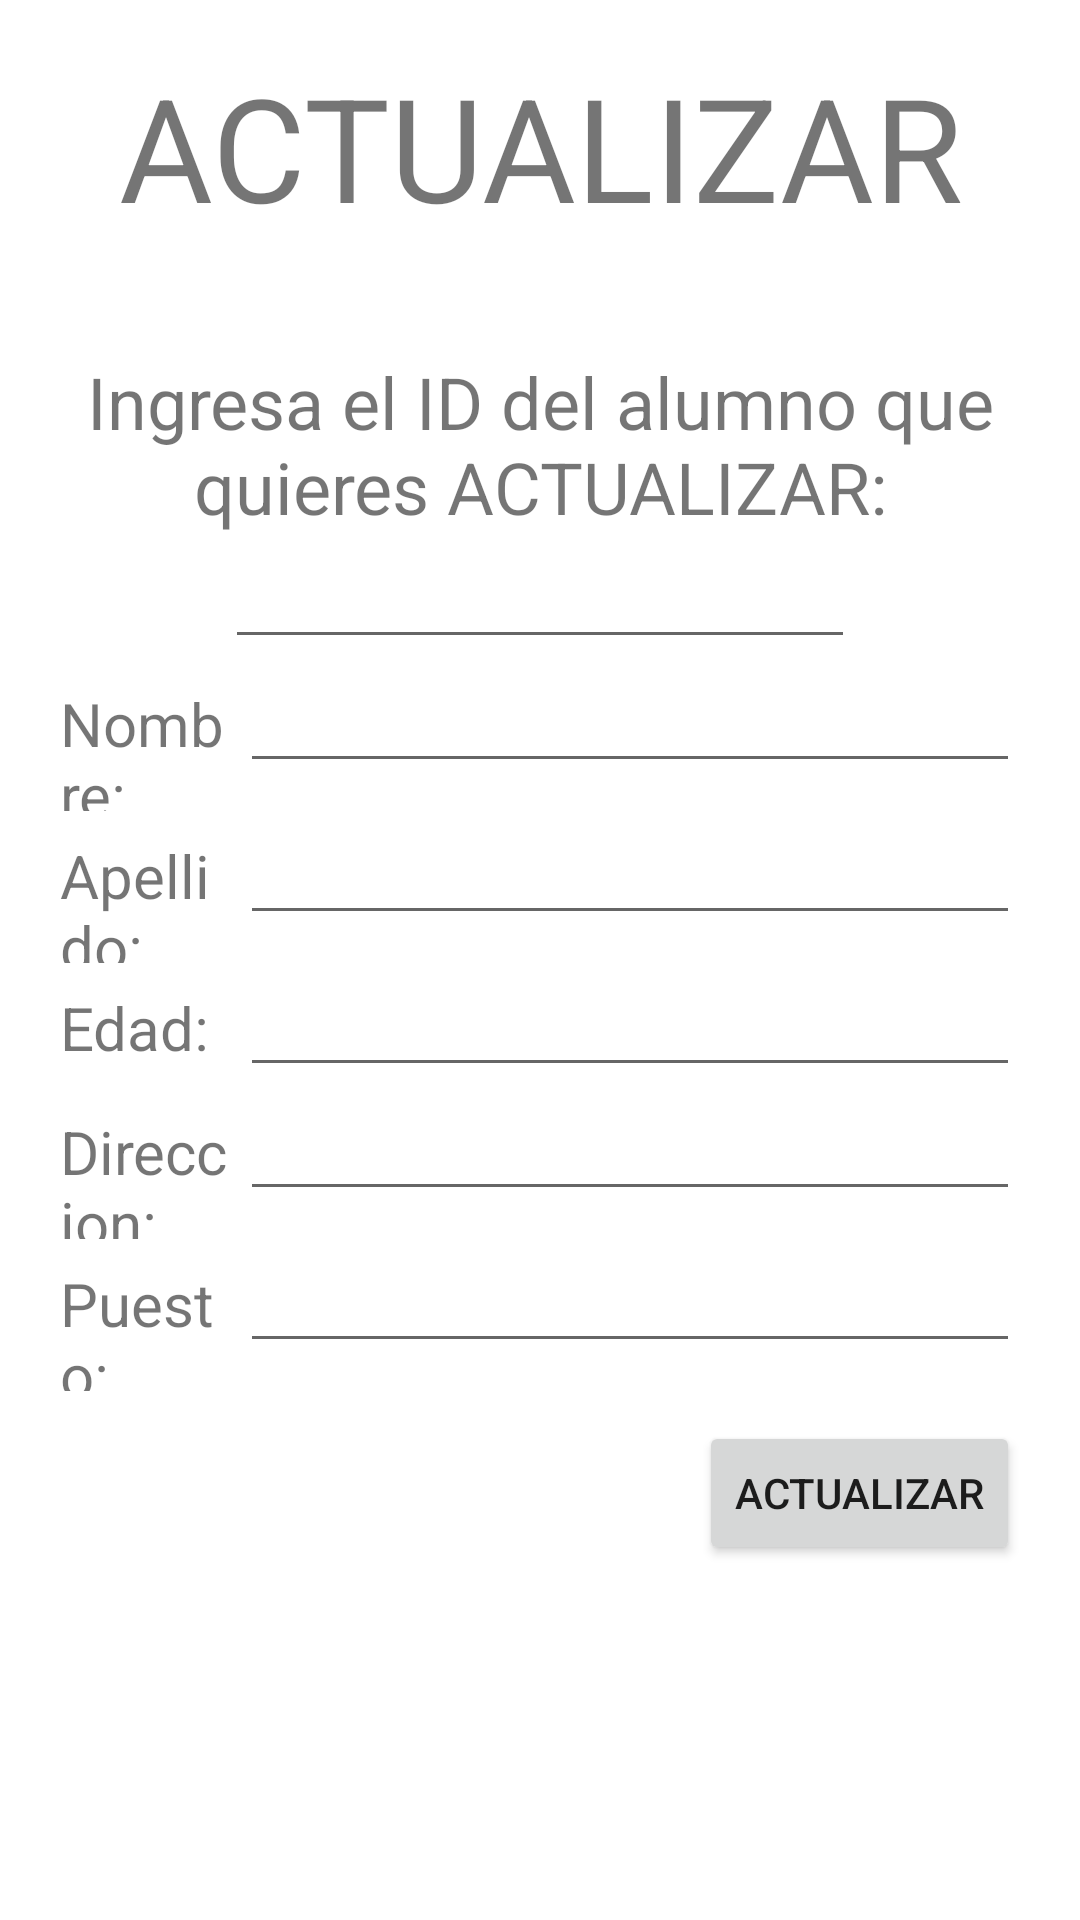

This screen was rendered from an Android layout file. Write that file and the resources it references.
<!-- AndroidManifest.xml: application theme Theme.TareaEmpleadoMVC -->
<!-- res/layout/activity_update.xml -->
<?xml version="1.0" encoding="utf-8"?>
<LinearLayout xmlns:android="http://schemas.android.com/apk/res/android"
    xmlns:app="http://schemas.android.com/apk/res-auto"
    xmlns:tools="http://schemas.android.com/tools"
    android:layout_width="match_parent"
    android:layout_height="match_parent"
    android:orientation="vertical"
    tools:context=".vista.UpdateActivity">

    <LinearLayout
        android:layout_width="match_parent"
        android:layout_height="wrap_content"
        android:orientation="horizontal">

        <TextView
            android:id="@+id/textView"
            android:layout_width="match_parent"
            android:layout_height="wrap_content"
            android:layout_marginTop="50px"
            android:layout_marginBottom="50px"
            android:text="ACTUALIZAR"
            android:textAlignment="center"
            android:textSize="48sp" />
    </LinearLayout>

    <LinearLayout
        android:layout_width="match_parent"
        android:layout_height="match_parent"
        android:layout_margin="20dp"
        android:orientation="vertical">

        <TextView
            android:id="@+id/textView9"
            android:layout_width="wrap_content"
            android:layout_height="wrap_content"
            android:gravity="center"
            android:text="Ingresa el ID del alumno que quieres ACTUALIZAR:"
            android:textSize="24sp" />

        <EditText
            android:id="@+id/ct_id_actualizar"
            android:layout_width="wrap_content"
            android:layout_height="wrap_content"
            android:layout_gravity="center"
            android:ems="10"
            android:inputType="textPersonName" />

        <LinearLayout
            android:layout_width="match_parent"
            android:layout_height="wrap_content"
            android:orientation="horizontal">

            <TextView
                android:id="@+id/textView10"
                android:layout_width="10dp"
                android:layout_height="wrap_content"
                android:layout_weight="1"
                android:text="Nombre:"
                android:textSize="20sp" />

            <EditText
                android:id="@+id/ct_nombre_act"
                android:layout_width="wrap_content"
                android:layout_height="wrap_content"
                android:layout_weight="1"
                android:ems="10"
                android:inputType="textPersonName" />
        </LinearLayout>

        <LinearLayout
            android:layout_width="match_parent"
            android:layout_height="wrap_content"
            android:orientation="horizontal">

            <TextView
                android:id="@+id/textView11"
                android:layout_width="10dp"
                android:layout_height="wrap_content"
                android:layout_weight="1"
                android:text="Apellido: "
                android:textSize="20sp" />

            <EditText
                android:id="@+id/ct_apellido_act"
                android:layout_width="wrap_content"
                android:layout_height="wrap_content"
                android:layout_weight="1"
                android:ems="10"
                android:inputType="textPersonName" />
        </LinearLayout>

        <LinearLayout
            android:layout_width="match_parent"
            android:layout_height="wrap_content"
            android:orientation="horizontal">

            <TextView
                android:id="@+id/textView12"
                android:layout_width="10dp"
                android:layout_height="wrap_content"
                android:layout_weight="1"
                android:text="Edad:"
                android:textSize="20sp" />

            <EditText
                android:id="@+id/ct_grado_act"
                android:layout_width="wrap_content"
                android:layout_height="wrap_content"
                android:layout_weight="1"
                android:ems="10"
                android:inputType="textPersonName" />
        </LinearLayout>

        <LinearLayout
            android:layout_width="match_parent"
            android:layout_height="wrap_content"
            android:orientation="horizontal">

            <TextView
                android:id="@+id/textView13"
                android:layout_width="10dp"
                android:layout_height="wrap_content"
                android:layout_weight="1"
                android:text="Direccion:"
                android:textSize="20sp" />

            <EditText
                android:id="@+id/ct_grupo_act"
                android:layout_width="wrap_content"
                android:layout_height="wrap_content"
                android:layout_weight="1"
                android:ems="10"
                android:inputType="textPersonName" />
        </LinearLayout>

        <LinearLayout
            android:layout_width="match_parent"
            android:layout_height="wrap_content"
            android:orientation="horizontal">

            <TextView
                android:id="@+id/textView14"
                android:layout_width="10dp"
                android:layout_height="wrap_content"
                android:layout_weight="1"
                android:text="Puesto: "
                android:textSize="20sp" />

            <EditText
                android:id="@+id/ct_turno_act"
                android:layout_width="wrap_content"
                android:layout_height="wrap_content"
                android:layout_weight="1"
                android:ems="10"
                android:inputType="textPersonName" />
        </LinearLayout>

        <Button
            android:id="@+id/btn_actualizar_act"
            android:layout_width="wrap_content"
            android:layout_height="wrap_content"
            android:layout_gravity="right"
            android:layout_marginTop="10dp"
            android:text="Actualizar" />
    </LinearLayout>

</LinearLayout>
<!-- resources referenced by this layout -->
<resources>
  <style name="Theme.TareaEmpleadoMVC" parent="Theme.MaterialComponents.DayNight.DarkActionBar">
          
          <item name="colorPrimary">@color/purple_500</item>
          <item name="colorPrimaryVariant">@color/purple_700</item>
          <item name="colorOnPrimary">@color/white</item>
          
          <item name="colorSecondary">@color/teal_200</item>
          <item name="colorSecondaryVariant">@color/teal_700</item>
          <item name="colorOnSecondary">@color/black</item>
          
          <item name="android:statusBarColor" tools:targetApi="l">?attr/colorPrimaryVariant</item>
          
      </style>
  <!-- not gathered from this repository: default colours our renderer supplied (Android Studio template values) -->
  <color name="purple_500">#FF6200EE</color>
  <color name="purple_700">#FF3700B3</color>
  <color name="teal_200">#FF03DAC5</color>
  <color name="teal_700">#FF018786</color>
  <color name="black">#FF000000</color>
  <color name="white">#FFFFFFFF</color>
</resources>
